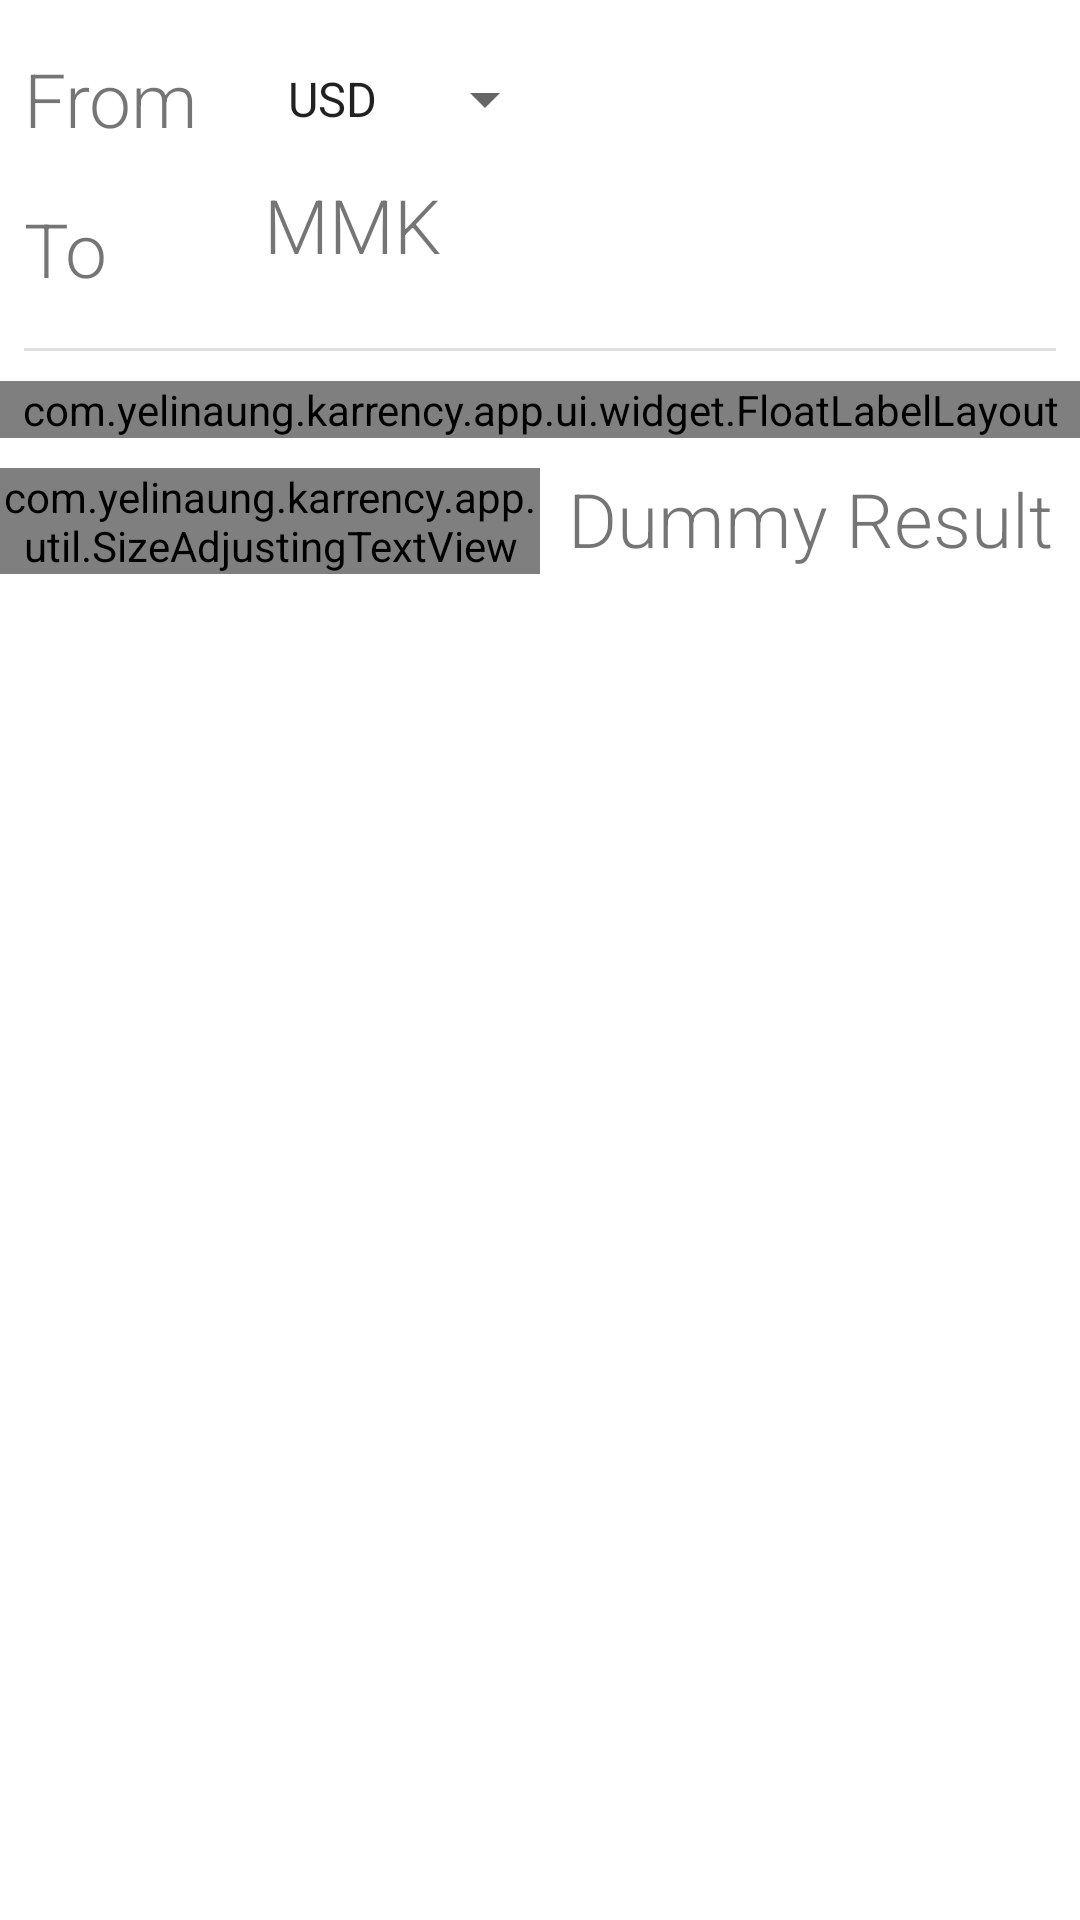

Here is an Android app screen rendered from its layout file. Give the layout XML and the strings, colors and styles it references.
<!-- AndroidManifest.xml: application theme Theme.Karrency -->
<!-- res/layout/fragment_calculator.xml -->
<RelativeLayout xmlns:android="http://schemas.android.com/apk/res/android"
    xmlns:tools="http://schemas.android.com/tools"
    android:layout_width="match_parent"
    android:layout_height="wrap_content"
    android:background="@android:color/white"
    tools:context="com.yelinaung.karrency.app.ui.CalculatorFragment">

  <LinearLayout
      android:id="@+id/from_to_wrapper"
      android:orientation="horizontal"
      android:padding="@dimen/spacing_minor"
      android:layout_width="wrap_content"
      android:layout_height="wrap_content">

    <LinearLayout
        android:layout_weight="1"
        android:orientation="vertical"
        android:layout_width="wrap_content"
        android:layout_height="wrap_content">

      <TextView
          android:id="@+id/label_from"
          style="@style/LabelStyle"
          android:gravity="center_vertical"
          android:text="@string/from"/>

      <TextView
          android:id="@+id/label_to"
          style="@style/LabelStyle"
          android:gravity="center_vertical"
          android:text="@string/to"/>

    </LinearLayout>

    <LinearLayout
        android:layout_weight="3"
        android:orientation="vertical"
        android:layout_width="wrap_content"
        android:layout_height="wrap_content">

      <Spinner
          android:id="@+id/spinner_currencies"
          android:layout_width="wrap_content"
          android:layout_height="50dp"
          android:entries="@array/currencies"
          android:prompt="@string/label_select_currency"/>

      <TextView
          android:id="@+id/label_mmk"
          style="@style/LabelStyle"
          android:text="@string/label_mmk"
          android:layout_width="wrap_content"
          android:layout_height="50dp"/>

    </LinearLayout>

    <ImageButton
        style="?android:attr/borderlessButtonStyle"
        android:id="@+id/change"
        android:src="@drawable/ic_action_import_export"
        android:layout_gravity="center_vertical"
        android:contentDescription="@string/change"
        android:background="?android:attr/selectableItemBackground"
        android:layout_width="48dp"
        android:layout_height="48dp"/>

  </LinearLayout>

  <View
      android:id="@+id/divider"
      android:layout_below="@+id/from_to_wrapper"
      android:layout_marginLeft="@dimen/spacing_minor"
      android:layout_marginRight="@dimen/spacing_minor"
      android:layout_width="match_parent"
      android:layout_height="1dp"
      android:background="?android:attr/listDivider"/>

  <com.yelinaung.karrency.app.ui.widget.FloatLabelLayout
      android:id="@+id/float_label"
      android:layout_below="@+id/divider"
      android:layout_width="match_parent"
      android:layout_height="wrap_content"
      android:layout_marginTop="10dp">

    <com.yelinaung.karrency.app.ui.widget.ClearableEditText
        android:id="@+id/edittext_amount"
        style="@style/EditTextStyle"
        android:layout_width="match_parent"
        android:layout_height="wrap_content"/>

  </com.yelinaung.karrency.app.ui.widget.FloatLabelLayout>

  <LinearLayout
      android:id="@+id/result"
      android:orientation="horizontal"
      android:layout_below="@id/float_label"
      android:layout_alignParentBottom="true"
      android:layout_marginTop="10dp"
      android:layout_width="match_parent"
      android:layout_height="wrap_content">

    <com.yelinaung.karrency.app.util.SizeAdjustingTextView
        android:id="@+id/textview_result"
        style="@style/ResultStyle"
        android:layout_width="match_parent"
        android:layout_height="wrap_content"/>

    <TextView
        android:id="@+id/result_currency"
        style="@style/ResultStyle"
        android:layout_width="match_parent"
        android:layout_height="wrap_content"/>

  </LinearLayout>

</RelativeLayout>
<!-- resources referenced by this layout -->
<resources>
  <array name="currencies">
      <item>USD</item>
      <item>SGD</item>
      <item>EUR</item>
      <item>MYR</item>
      <item>GBP</item>
      <item>THB</item>
    </array>
  <dimen name="spacing_minor">8dp</dimen>
  <string name="change">Change</string>
  <string name="from">From</string>
  <string name="label_mmk">MMK</string>
  <string name="label_select_currency">Select Currency</string>
  <string name="to">To</string>
  <style name="EditTextStyle">
      <item name="android:layout_marginTop">5dp</item>
      <item name="android:layout_marginBottom">15dp</item>
      <item name="android:maxLength">15</item>
      <item name="android:hint">@string/enter_amount</item>
      <item name="android:textSize">@dimen/result_font_size</item>
      <item name="android:fontFamily">sans-serif-light</item>
      <item name="android:layout_marginLeft">@dimen/listPreferredItemPaddingLeft</item>
      <item name="android:layout_marginRight">@dimen/listPreferredItemPaddingRight</item>
      <item name="android:inputType">numberDecimal</item>
    </style>
  <style name="LabelStyle">
      <item name="android:layout_gravity">center_vertical</item>
      <item name="android:layout_width">80dp</item>
      <item name="android:layout_height">50dp</item>
      <item name="android:fontFamily">sans-serif-light</item>
      <item name="android:textSize">@dimen/result_font_size</item>
      <item name="android:layout_alignParentLeft">true</item>
    </style>
  <style name="ResultStyle">
      <item name="android:fontFamily">sans-serif-light</item>
      <item name="android:text">@string/dummy_result</item>
      <item name="android:textSize">@dimen/result_font_size</item>
      <item name="android:layout_weight">1</item>
      <item name="android:gravity">center</item>
    </style>
  <style name="Theme.Karrency" parent="Theme.AppCompat.Light.NoActionBar">
  
      <item name="toolbarStyle">@style/Theme.Karrency.Toolbar</item>
  
      <item name="colorPrimary">@color/theme_primary</item>
      <item name="colorPrimaryDark">@color/theme_primary_dark</item>
      <item name="colorAccent">@color/accent_color</item>
    </style>
  <string name="enter_amount">Enter Amount</string>
  <dimen name="result_font_size">25sp</dimen>
  <dimen name="listPreferredItemPaddingLeft">6dip</dimen>
  <dimen name="listPreferredItemPaddingRight">6dip</dimen>
  <string name="dummy_result">Dummy Result</string>
  <style name="Theme.Karrency.Toolbar" parent="@style/Widget.AppCompat.Toolbar">
      <item name="android:paddingRight">10dp</item>
      <item name="android:gravity">center_vertical</item>
    </style>
  <color name="theme_primary">#FF2798F3</color>
  <color name="theme_primary_dark">#ff247dd3</color>
  <color name="accent_color">#269dff</color>
</resources>
